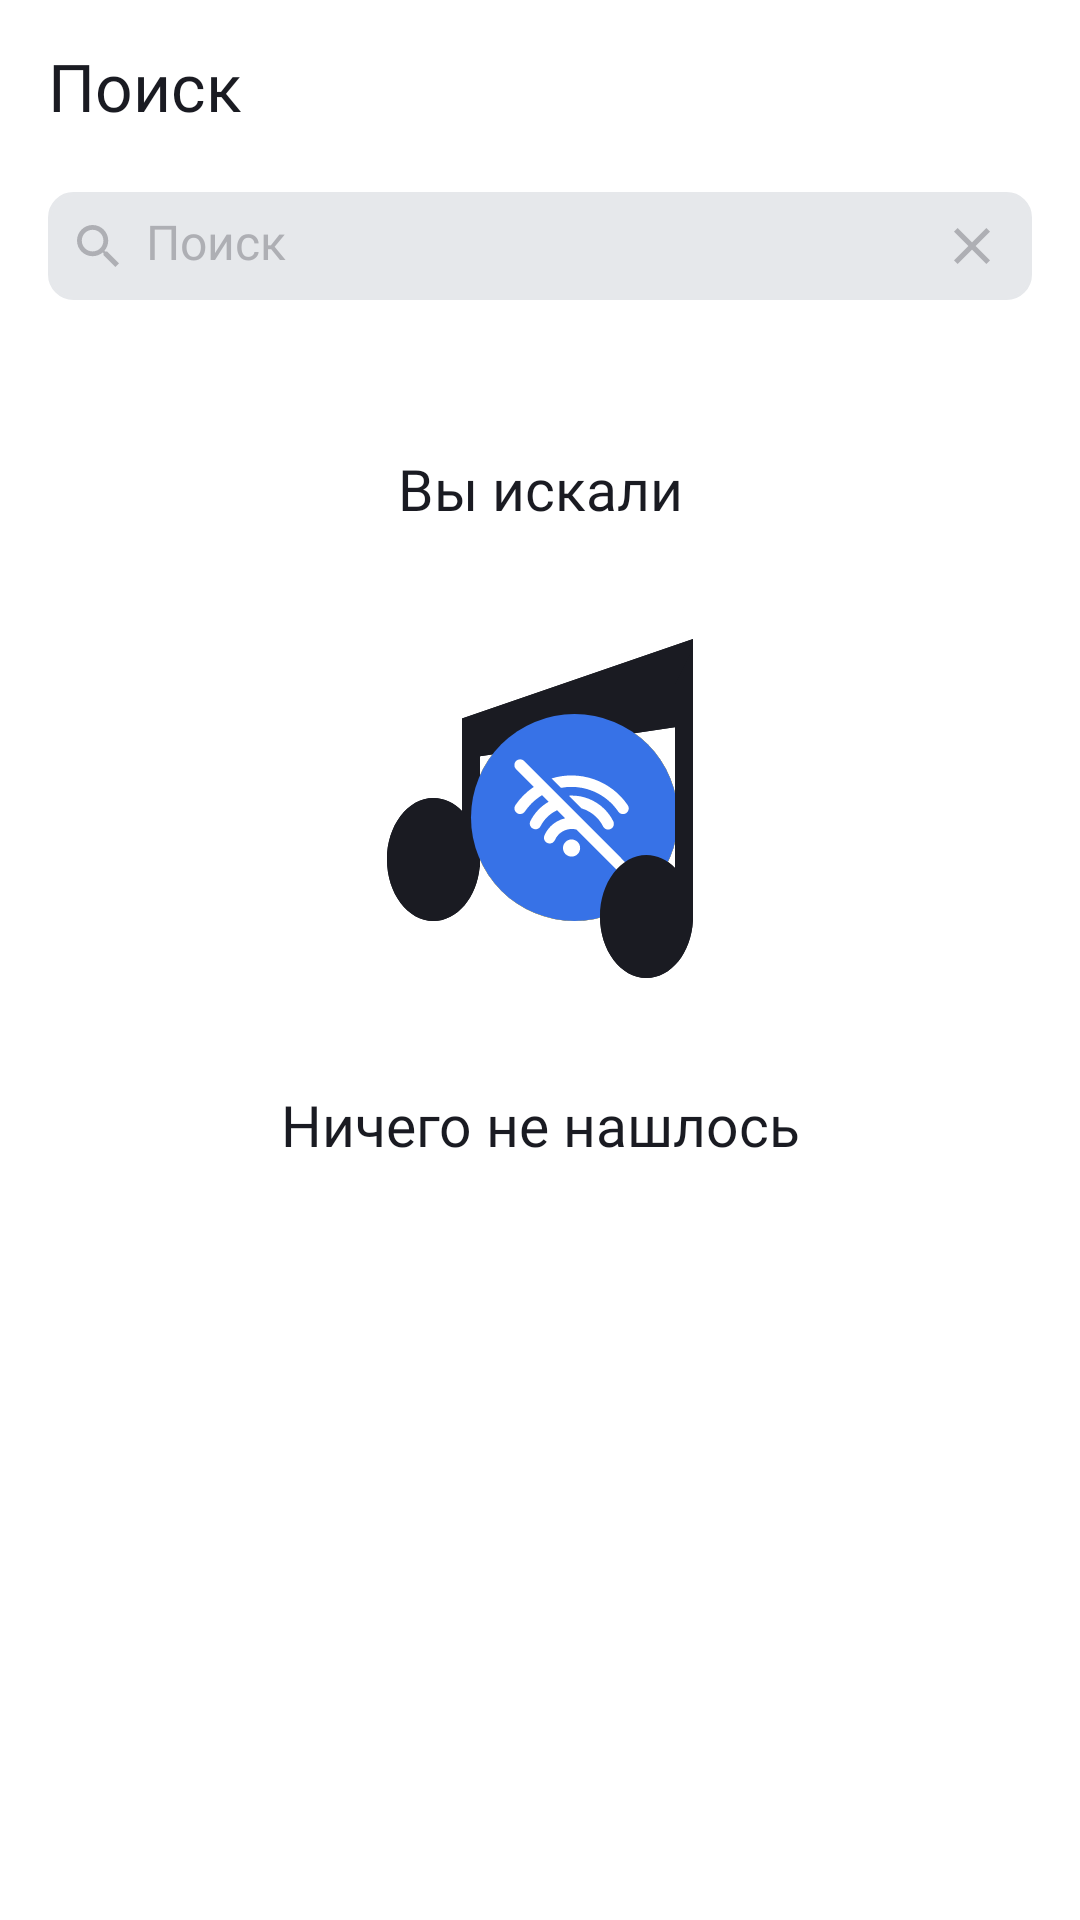

This screen was rendered from an Android layout file. Write that file and the resources it references.
<!-- AndroidManifest.xml: application theme Theme.MaterialComponents.DayNight.NoActionBar -->
<!-- res/layout/fragment_search.xml -->
<?xml version="1.0" encoding="utf-8"?>
<FrameLayout xmlns:android="http://schemas.android.com/apk/res/android"
    xmlns:app="http://schemas.android.com/apk/res-auto"
    xmlns:tools="http://schemas.android.com/tools"
    tools:ignore="UseSwitchCompatOrMaterialXml"
    android:id ="@+id/search"
    android:layout_height="match_parent"
    android:layout_width="match_parent"
    android:padding="@dimen/zero"
    android:background="@color/adaptiveBackGroundWhite"
    tools:context=".ui.search.activity.FragmentSearch"
    >
    <TextView
        android:id="@+id/searchToolbar"
        android:layout_height="wrap_content"
        android:layout_width="wrap_content"
        android:background="@color/adaptiveBackGroundWhite"
        android:textColor="@color/adaptiveCommonText"
        android:text="@string/search"
        android:fontFamily="@font/ys_text_medium"
        android:textSize="22sp"
        android:layout_marginTop="14dp"
        android:layout_marginStart="16dp"
        />


    <FrameLayout
        android:layout_width="match_parent"
        android:layout_height="wrap_content"
        android:layout_marginTop="@dimen/searchTop"
        android:paddingTop="@dimen/paddingSearch"
        android:paddingBottom="@dimen/paddingSearch"
        android:paddingStart="@dimen/marginSearch"
        android:paddingEnd="@dimen/marginSearch">

        <EditText
            android:id="@+id/search_bar"
            android:layout_width="match_parent"
            android:layout_height="@dimen/height_36"
            android:textColor="@color/black"
            android:imeOptions="actionDone"
            android:singleLine="true"
            android:fontFamily="@font/ys_display_regular"
            android:hint="@string/search"
            android:textSize="@dimen/textNormalSize"
            android:drawableStart="@drawable/ic_search_16"
            android:drawablePadding="@dimen/paddingSearch"
            android:textColorHint="@color/TextGrey_Black"
            android:padding="8.5dp"
            android:background="@drawable/search_bg"
            android:textCursorDrawable="@drawable/cursor_color"


            />
        <ImageView
            android:id="@+id/clearButton"
            android:layout_width="@dimen/width_40"
            android:layout_height="@dimen/height_36"
            android:src="@drawable/ic_clear_16"
            android:padding="@dimen/padding_10"
            android:contentDescription="@string/clearButton"
            android:layout_gravity="end|center_vertical"
            />
    </FrameLayout>

    <androidx.recyclerview.widget.RecyclerView
        android:id="@+id/recyclerViewSearch"
        android:layout_width="match_parent"
        android:layout_height="wrap_content"
        android:orientation="vertical"
        android:layout_marginTop="124dp"
        app:layoutManager="androidx.recyclerview.widget.LinearLayoutManager"/>

    <TextView
        android:id="@+id/historySearchText"
        style="@style/historyText"
        android:text="@string/searchHistory"
        />
    <LinearLayout
        android:layout_width="match_parent"
        android:layout_height="wrap_content"
        android:layout_marginBottom="20dp"
        android:layout_marginTop="192dp"
        android:orientation="vertical"

        >

        <androidx.recyclerview.widget.RecyclerView
            android:id="@+id/historyRecyclerView"
            android:layout_width="match_parent"
            android:layout_height="0dp"
            android:layout_weight="1"
            app:layoutManager="androidx.recyclerview.widget.LinearLayoutManager" />

        <Button
            android:id="@+id/historyClear"
            style = "@style/clearHistoryButton"
            android:text="@string/clearHistory"
            />

    </LinearLayout>

    <ProgressBar android:id="@+id/progressBar"
        android:layout_width="44dp"
        android:layout_height="44dp"
        android:layout_gravity="center"
        android:indeterminateTint="@color/blue"
        android:visibility="gone"/>

    <ImageView
        android:id="@+id/nothingFoundImage"
        style="@style/errorImageStyle"
        android:contentDescription="@string/nothing_found"
        android:src="@drawable/ic_nothing_found_120"/>

    <ImageView
        android:id="@+id/internetProblemImage"
        style="@style/errorImageStyle"
        android:contentDescription="@string/check_internet"
        android:src="@drawable/ic_on_failure_music_120"/>

    <TextView
        android:id="@+id/nothingFoundText"
        style="@style/errorTextStyle"
        android:text="@string/nothing_found"
        />

    <TextView
        android:id="@+id/internetProblemText"
        style="@style/errorTextStyle"
        />

    <Button
        android:id="@+id/refreshButton"
        style="@style/refreshButton"
        android:text="@string/refresh"
        />
</FrameLayout>
<!-- resources referenced by this layout -->
<resources>
  <color name="TextGrey_Black">@color/GreyDark</color>
  <color name="adaptiveBackGroundWhite">@color/white</color>
  <color name="adaptiveCommonText">@color/black</color>
  <color name="black">#1A1B22</color>
  <color name="blue">#3772E7</color>
  <dimen name="height_36">36dp</dimen>
  <dimen name="marginSearch">16dp</dimen>
  <dimen name="paddingSearch">8dp</dimen>
  <dimen name="padding_10">10dp</dimen>
  <dimen name="searchTop">56dp</dimen>
  <dimen name="textNormalSize">16sp</dimen>
  <dimen name="width_40">40dp</dimen>
  <dimen name="zero">0dp</dimen>
  <!-- drawable cursor_color (drawable) -->
  <?xml version="1.0" encoding="utf-8"?>
  <shape xmlns:android="http://schemas.android.com/apk/res/android">
      <size android:width="2dp" />
      <solid android:color="@color/YP_blue" />
  </shape>
  <!-- drawable ic_clear_16 (drawable) -->
  <vector xmlns:android="http://schemas.android.com/apk/res/android"
      android:width="16dp"
      android:height="16dp"
      android:viewportWidth="16"
      android:viewportHeight="16">
    <path
        android:pathData="M14,3.209L12.791,2L8,6.791L3.209,2L2,3.209L6.791,8L2,12.791L3.209,14L8,9.209L12.791,14L14,12.791L9.209,8L14,3.209Z"
        android:fillColor="@color/TextGrey_Black"/>
  </vector>
  <!-- drawable search_bg (drawable) -->
  <?xml version="1.0" encoding="utf-8"?>
      <shape xmlns:android="http://schemas.android.com/apk/res/android">
          <solid android:color="@color/LightGrey"/>
          <corners android:radius="@dimen/radius_8"/>
          <stroke
              android:width="1dp"
              android:color="@color/LightGrey"/> 
      </shape>
  <string name="check_internet">Загрузка не удалась. Проверьте подключение к интернету</string>
  <string name="clearButton">Очистить текст</string>
  <string name="clearHistory">Очистить историю</string>
  <string name="nothing_found">Ничего не нашлось</string>
  <string name="refresh">Обновить</string>
  <string name="search">Поиск</string>
  <string name="searchHistory">Вы искали</string>
  <style name="errorImageStyle">
          <item name="android:layout_width">@dimen/errorImageHeight</item>
          <item name="android:layout_height">@dimen/errorImageHeight</item>
          <item name="android:translationY">@dimen/errorImageTranslationY</item>
          <item name="android:layout_gravity">center_horizontal|top</item>
      </style>
  <style name="historyText">
          <item name="android:layout_width">match_parent</item>
          <item name="android:layout_height">wrap_content</item>
          <item name="android:layout_marginStart">@dimen/borders</item>
          <item name="android:layout_marginEnd">@dimen/borders</item>
          <item name="android:textAlignment">center</item>
          <item name="android:textSize">@dimen/historyTextSize</item>
          <item name="fontFamily">@font/ys_display_medium</item>
          <item name="android:layout_marginTop">@dimen/searchHMarginTop</item>
          <item name="android:textColor">@color/adaptiveCommonText</item>
      </style>
  <color name="GreyDark">#AEAFB4</color>
  <color name="white">#FFFFFFFF</color>
  <color name="YP_blue">#3772E7</color>
  <color name="LightGrey">#E6E8EB</color>
  <dimen name="radius_8">8dp</dimen>
  <dimen name="errorTextMarginX">24dp</dimen>
  <dimen name="refreshText">14sp</dimen>
  <dimen name="errorImageHeight">120dp</dimen>
  <dimen name="errorImageTranslationY">210dp</dimen>
  <dimen name="errorTextMarginY">16dp</dimen>
  <dimen name="errorTextTranslationY">346dp</dimen>
  <dimen name="errorTextSize">19sp</dimen>
  <dimen name="commonLineHeight">22.27sp</dimen>
  <dimen name="borders">16dp</dimen>
  <dimen name="historyTextSize">19sp</dimen>
  <dimen name="searchHMarginTop">150dp</dimen>
</resources>
